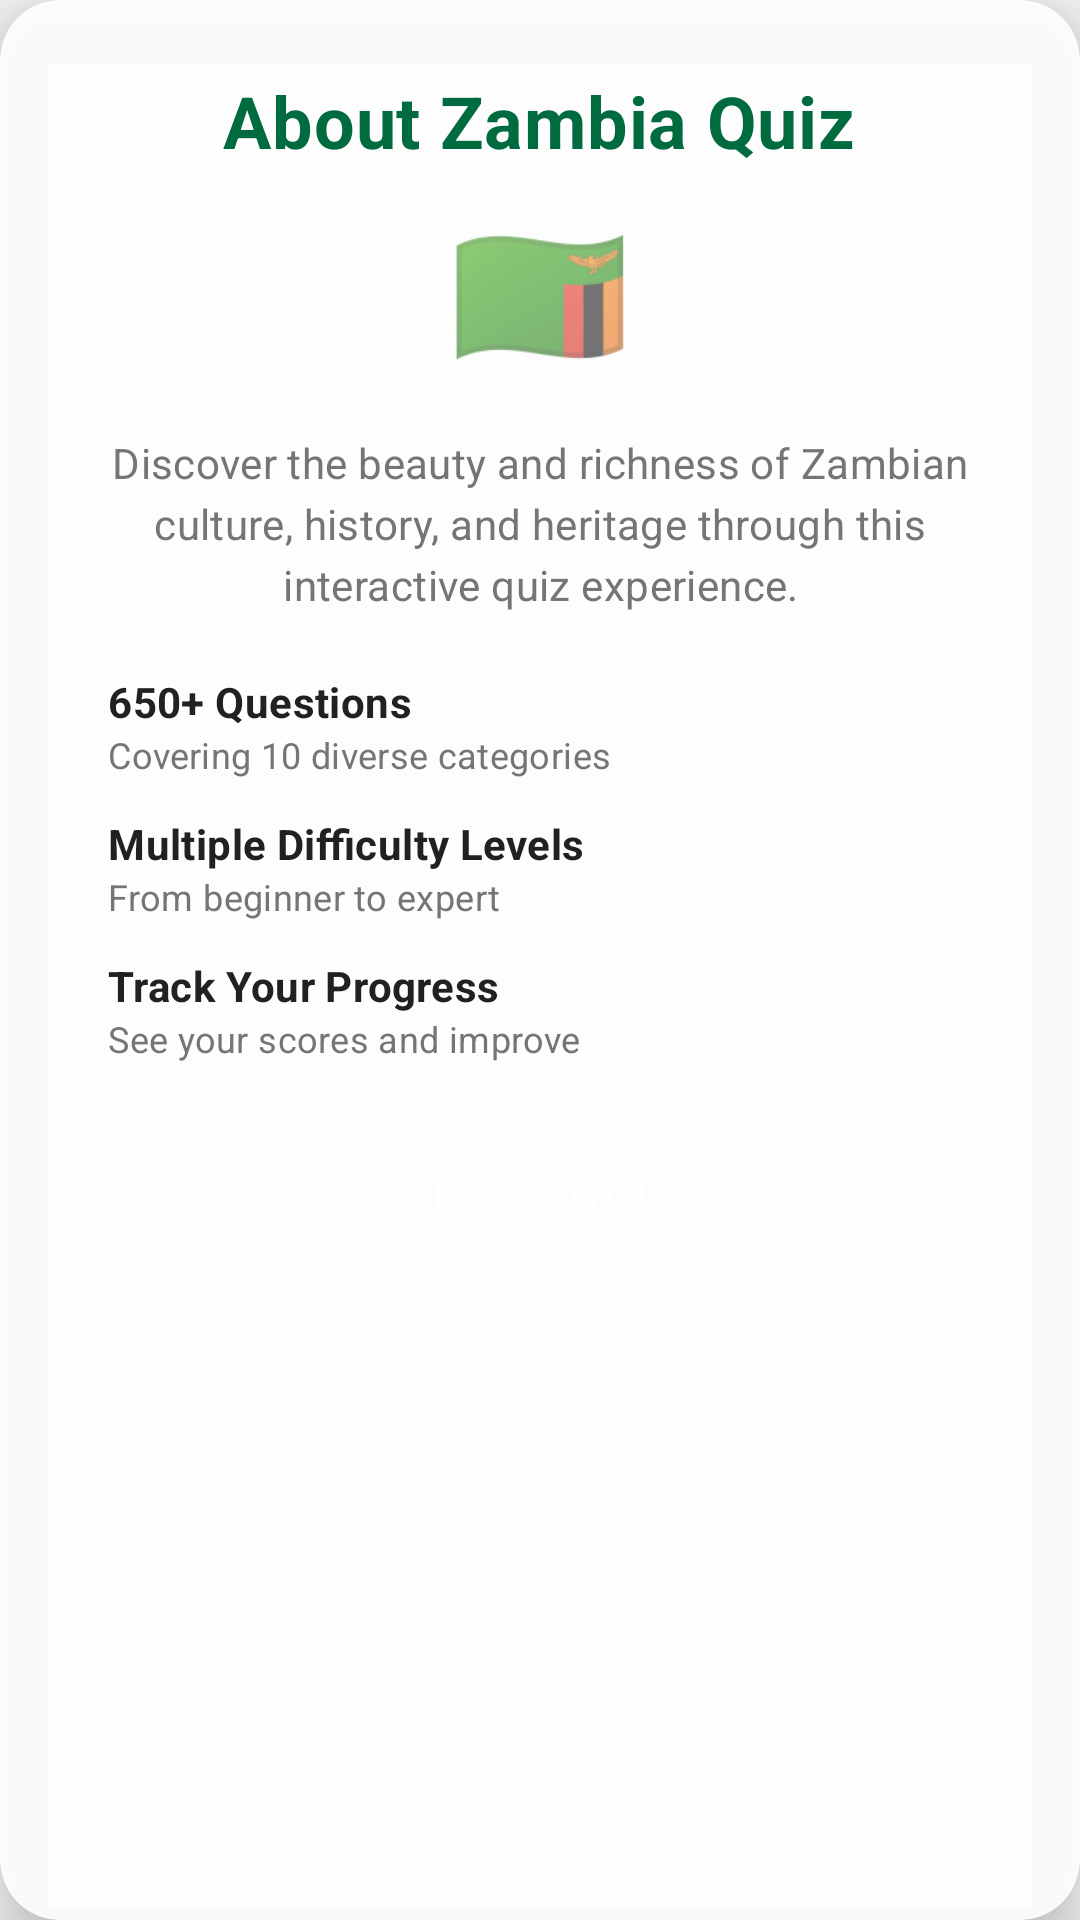

Android layout source for this screen:
<!-- AndroidManifest.xml: application theme Theme.ZambiaQuiz -->
<!-- res/layout/dialog_about.xml -->
<?xml version="1.0" encoding="utf-8"?>
<androidx.cardview.widget.CardView xmlns:android="http://schemas.android.com/apk/res/android"
    xmlns:app="http://schemas.android.com/apk/res-auto"
    android:layout_width="match_parent"
    android:layout_height="wrap_content"
    android:layout_margin="24dp"
    app:cardCornerRadius="20dp"
    app:cardElevation="12dp"
    app:cardBackgroundColor="#E6FFFFFF">

    <LinearLayout
        android:layout_width="match_parent"
        android:layout_height="wrap_content"
        android:orientation="vertical"
        android:padding="24dp"
        android:gravity="center">


        
        <TextView
            android:layout_width="wrap_content"
            android:layout_height="wrap_content"
            android:text="About Zambia Quiz"
            android:textSize="24sp"
            android:textStyle="bold"
            android:textColor="@color/primary"
            android:layout_marginBottom="8dp"/>

        
        <TextView
            android:layout_width="wrap_content"
            android:layout_height="wrap_content"
            android:text="🇿🇲"
            android:textSize="48sp"
            android:layout_marginBottom="16dp"/>

        
        <TextView
            android:layout_width="match_parent"
            android:layout_height="wrap_content"
            android:text="Discover the beauty and richness of Zambian culture, history, and heritage through this interactive quiz experience."
            android:textSize="14sp"
            android:textColor="@color/text_secondary"
            android:gravity="center"
            android:lineSpacingExtra="4dp"
            android:layout_marginBottom="20dp"/>

        
        <LinearLayout
            android:layout_width="match_parent"
            android:layout_height="wrap_content"
            android:orientation="horizontal"
            android:gravity="center_vertical"
            android:layout_marginBottom="12dp">


            <LinearLayout
                android:layout_width="0dp"
                android:layout_height="wrap_content"
                android:layout_weight="1"
                android:orientation="vertical"
                android:layout_marginStart="12dp">

                <TextView
                    android:layout_width="wrap_content"
                    android:layout_height="wrap_content"
                    android:text="650+ Questions"
                    android:textSize="14sp"
                    android:textStyle="bold"
                    android:textColor="@color/text_primary"/>

                <TextView
                    android:layout_width="wrap_content"
                    android:layout_height="wrap_content"
                    android:text="Covering 10 diverse categories"
                    android:textSize="12sp"
                    android:textColor="@color/text_secondary"/>

            </LinearLayout>

        </LinearLayout>

        
        <LinearLayout
            android:layout_width="match_parent"
            android:layout_height="wrap_content"
            android:orientation="horizontal"
            android:gravity="center_vertical"
            android:layout_marginBottom="12dp">

            <LinearLayout
                android:layout_width="0dp"
                android:layout_height="wrap_content"
                android:layout_weight="1"
                android:orientation="vertical"
                android:layout_marginStart="12dp">

                <TextView
                    android:layout_width="wrap_content"
                    android:layout_height="wrap_content"
                    android:text="Multiple Difficulty Levels"
                    android:textSize="14sp"
                    android:textStyle="bold"
                    android:textColor="@color/text_primary"/>

                <TextView
                    android:layout_width="wrap_content"
                    android:layout_height="wrap_content"
                    android:text="From beginner to expert"
                    android:textSize="12sp"
                    android:textColor="@color/text_secondary"/>
            </LinearLayout>
        </LinearLayout>

        
        <LinearLayout
            android:layout_width="match_parent"
            android:layout_height="wrap_content"
            android:orientation="horizontal"
            android:gravity="center_vertical"
            android:layout_marginBottom="20dp">

            <LinearLayout
                android:layout_width="0dp"
                android:layout_height="wrap_content"
                android:layout_weight="1"
                android:orientation="vertical"
                android:layout_marginStart="12dp">

                <TextView
                    android:layout_width="wrap_content"
                    android:layout_height="wrap_content"
                    android:text="Track Your Progress"
                    android:textSize="14sp"
                    android:textStyle="bold"
                    android:textColor="@color/text_primary"/>

                <TextView
                    android:layout_width="wrap_content"
                    android:layout_height="wrap_content"
                    android:text="See your scores and improve"
                    android:textSize="12sp"
                    android:textColor="@color/text_secondary"/>

            </LinearLayout>

        </LinearLayout>

        
        <Button
            android:id="@+id/btnClose"
            android:layout_width="match_parent"
            android:layout_height="wrap_content"
            android:text="Let's Go!"
            android:textColor="@android:color/white"
            android:backgroundTint="@color/primary"
            android:padding="14dp"
            style="@style/Widget.MaterialComponents.Button"/>

    </LinearLayout>

</androidx.cardview.widget.CardView>
<!-- resources referenced by this layout -->
<resources>
  <color name="primary">#006B3F</color>
  <color name="text_primary">#212121</color>
  <color name="text_secondary">#757575</color>
  <style name="Theme.ZambiaQuiz" parent="Theme.MaterialComponents.DayNight.DarkActionBar">
          <item name="colorPrimary">@color/primary</item>
          <item name="colorPrimaryDark">#000000</item>
          <item name="colorAccent">@color/accent</item>
          <item name="android:statusBarColor">#000000</item>
          <item name="android:windowBackground">@color/background</item>
          <item name="android:textViewStyle">@style/SmoothTextView</item>
          <item name="android:windowDrawsSystemBarBackgrounds">true</item>
          <item name="android:windowTranslucentStatus">false</item>
      </style>
  <color name="accent">#EF7D00</color>
  <color name="background">#F5F5F5</color>
  <style name="SmoothTextView" parent="android:Widget.TextView">
          <item name="android:fontFamily">sans-serif</item>
          <item name="android:letterSpacing">0.01</item>
      </style>
</resources>
